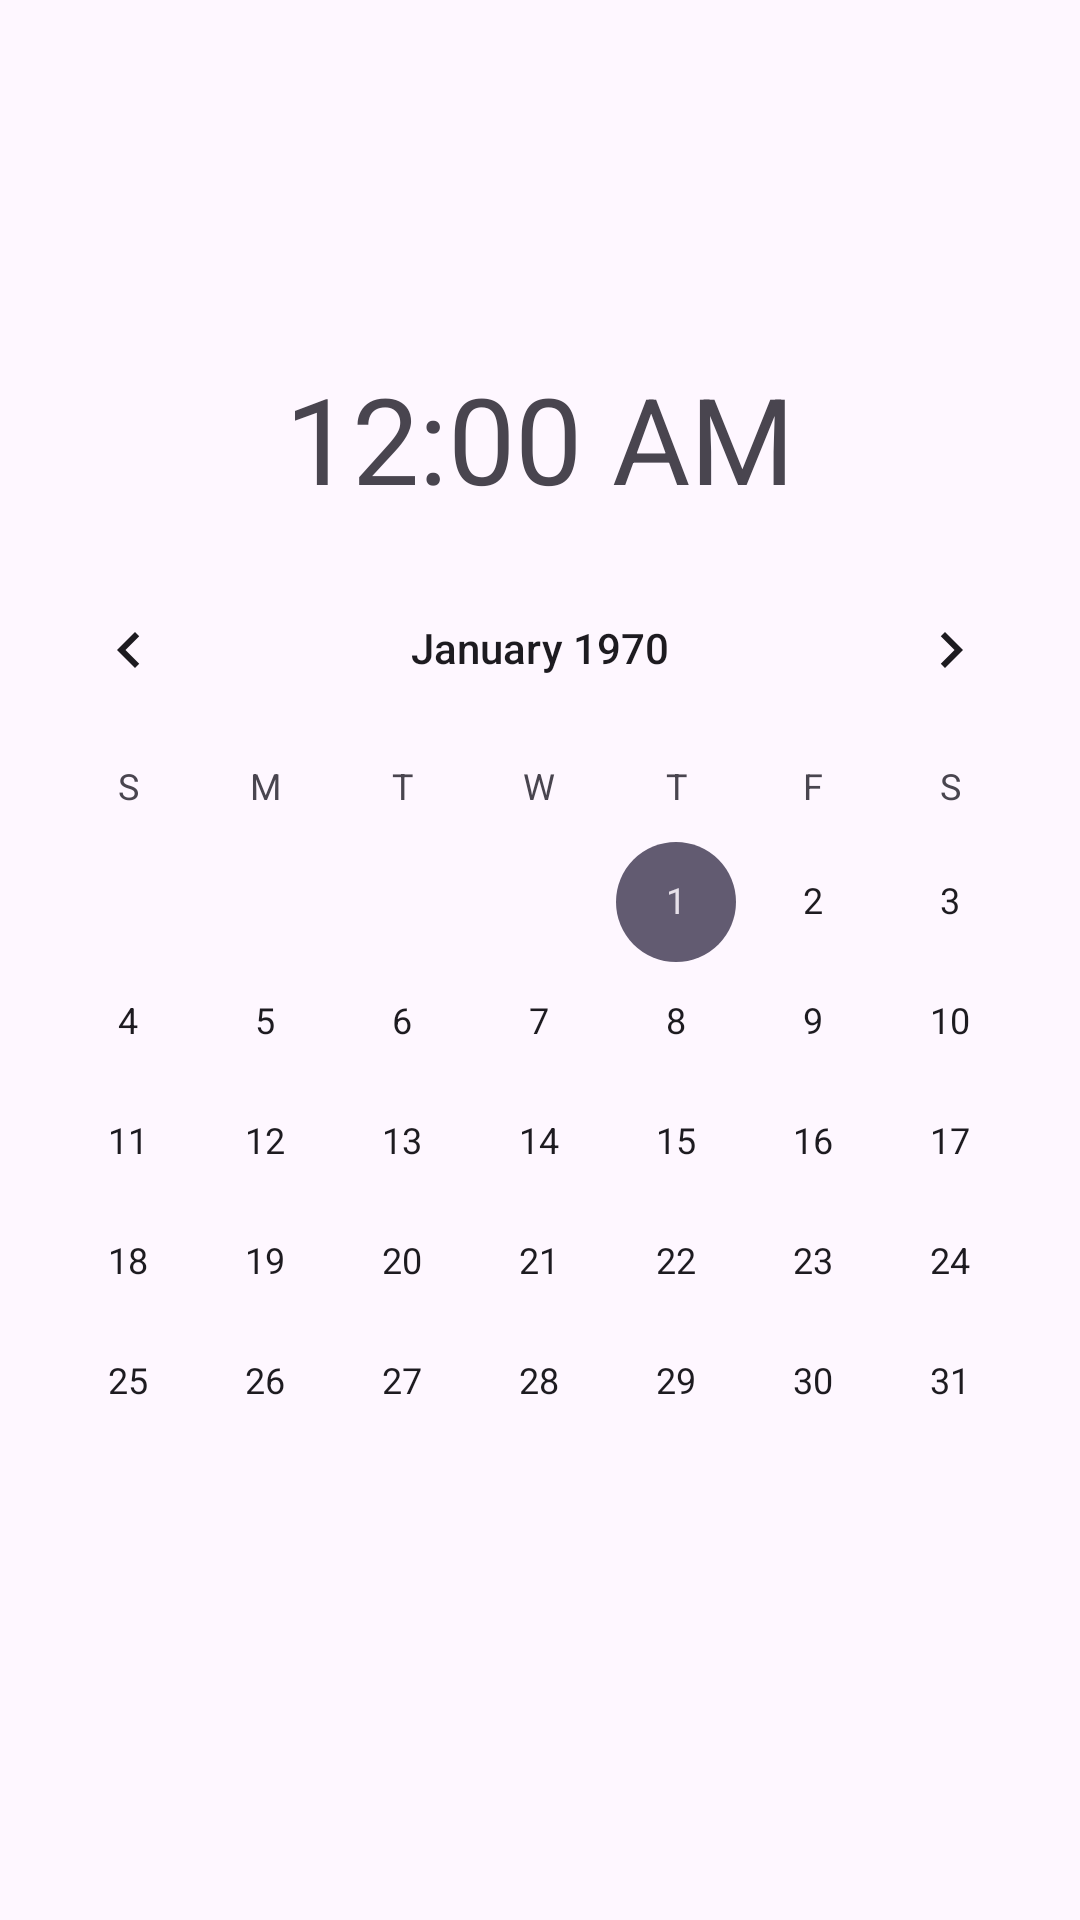

The Android layout XML behind this screen, and the referenced resources:
<!-- AndroidManifest.xml: application theme Theme.Eventia -->
<!-- res/layout/fragment_calendar.xml -->
<?xml version="1.0" encoding="utf-8"?>
<FrameLayout xmlns:android="http://schemas.android.com/apk/res/android"
    xmlns:tools="http://schemas.android.com/tools"
    android:layout_width="match_parent"
    android:layout_height="match_parent"
    tools:context=".CalendarFragment">

    

    <LinearLayout android:id="@+id/ll_calendar"
        android:layout_width="match_parent"
        android:layout_height="wrap_content"
        android:layout_gravity="center"
        android:orientation="vertical">

        <DigitalClock android:id="@+id/dc_calendar"
            android:layout_width="match_parent"
            android:layout_height="wrap_content"
            android:gravity="center"
            android:textSize="40sp"
            android:layout_marginBottom="10dp"/>

        <CalendarView android:id="@+id/cv_calendar"
            android:layout_width="match_parent"
            android:layout_height="wrap_content" />

    </LinearLayout>

</FrameLayout>
<!-- resources referenced by this layout -->
<resources>
  <style name="Theme.Eventia" parent="Base.Theme.Eventia" />
  <style name="Base.Theme.Eventia" parent="Theme.Material3.DayNight.NoActionBar">
          
          
      </style>
</resources>
